86-way image classification set "Induk anak huruf di atas" from GitHub (muharismrgn/Lampung-Script-Classification); label vocabulary: ANG, BAN, BANG, BAR, BEE, CAN, CANG, CAR, CEE, DAN, DANG, DAR, DEE, GAN, GANG, GAR, GEE, GHAN, GHANG, GHAR, GHE, GHEE, GHE with diacritic, GHI, HAN, HANG, HAR, HEE, JAN, JANG, JAR, JEE, KAN, KANG, KAR, KEE, LAN, LANG, LAR, LEE, MAN, MANG, MAR, MEE, NAN, NANG, NAR, NEE, NGAN, NGANG, NGAR, NGE, NGEE, NGE with diacritic, NGI, NYAN, NYANG, NYAR, NYE, NYEE, NYE with diacritic, NYI, PAN, PANG, PAR, PEE, RAN, RANG, RAR, REE, SAN, SANG, SAR, SEE, TAN, TANG, TAR, TEE, WAN, WANG, WAR, WEE, YAN, YANG, YAR, YEE.

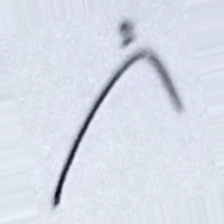
Label: GAN

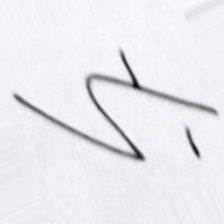
Label: NGE

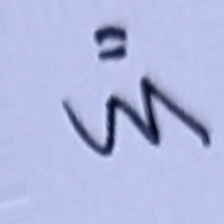
Label: NYAN

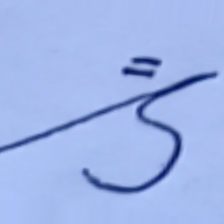
Label: DAN

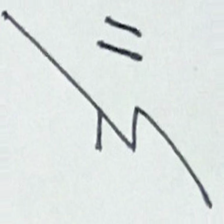
Label: NGAN

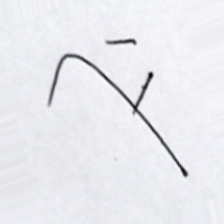
Label: SANG
